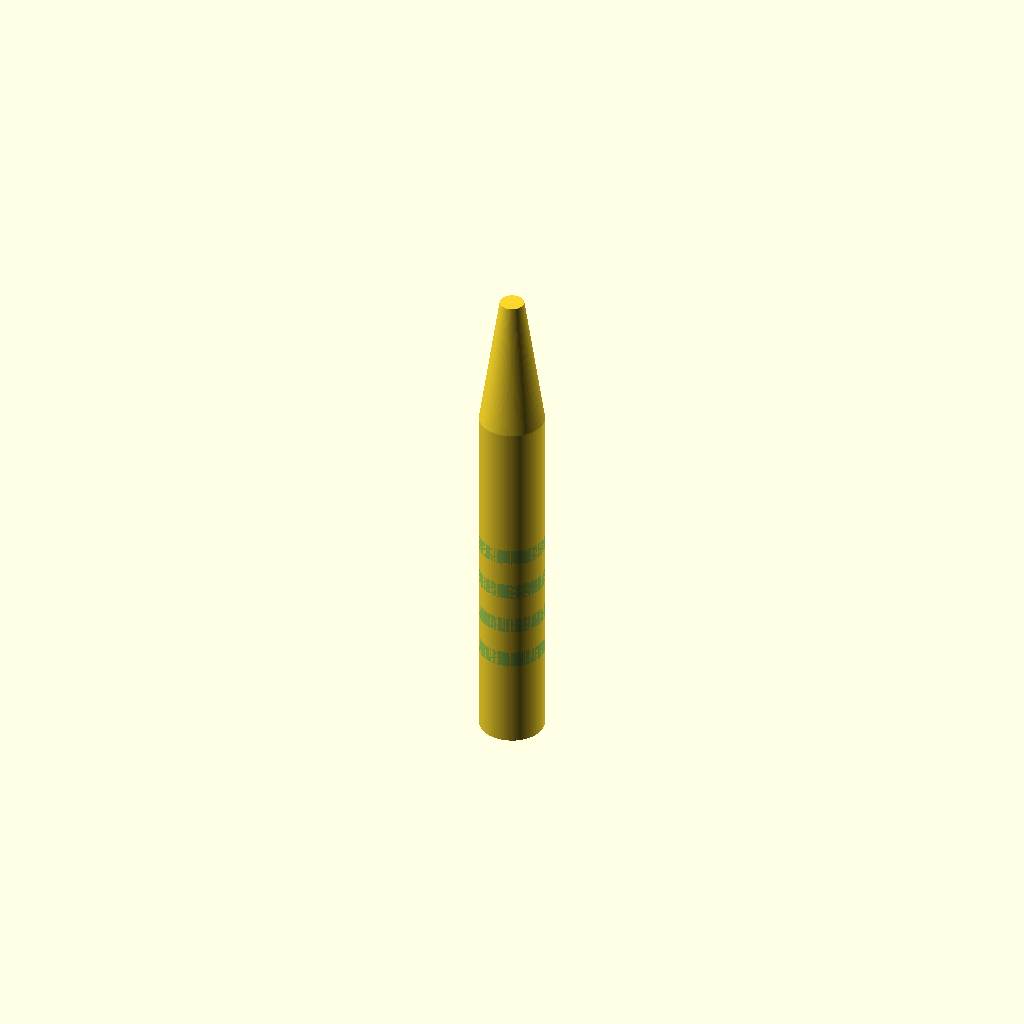
Cell 1: the model at its default parameters.
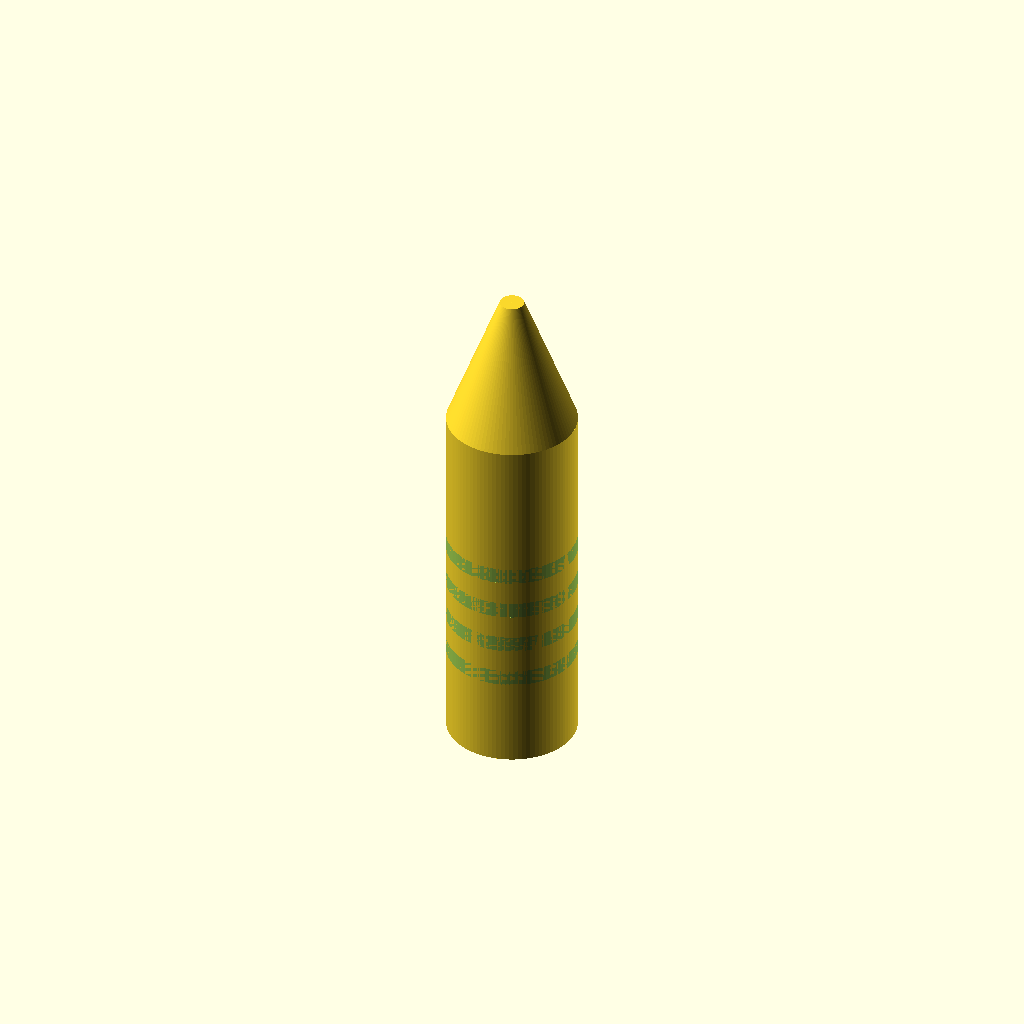
Cell 2: handle_d = 16 (everything else at default).
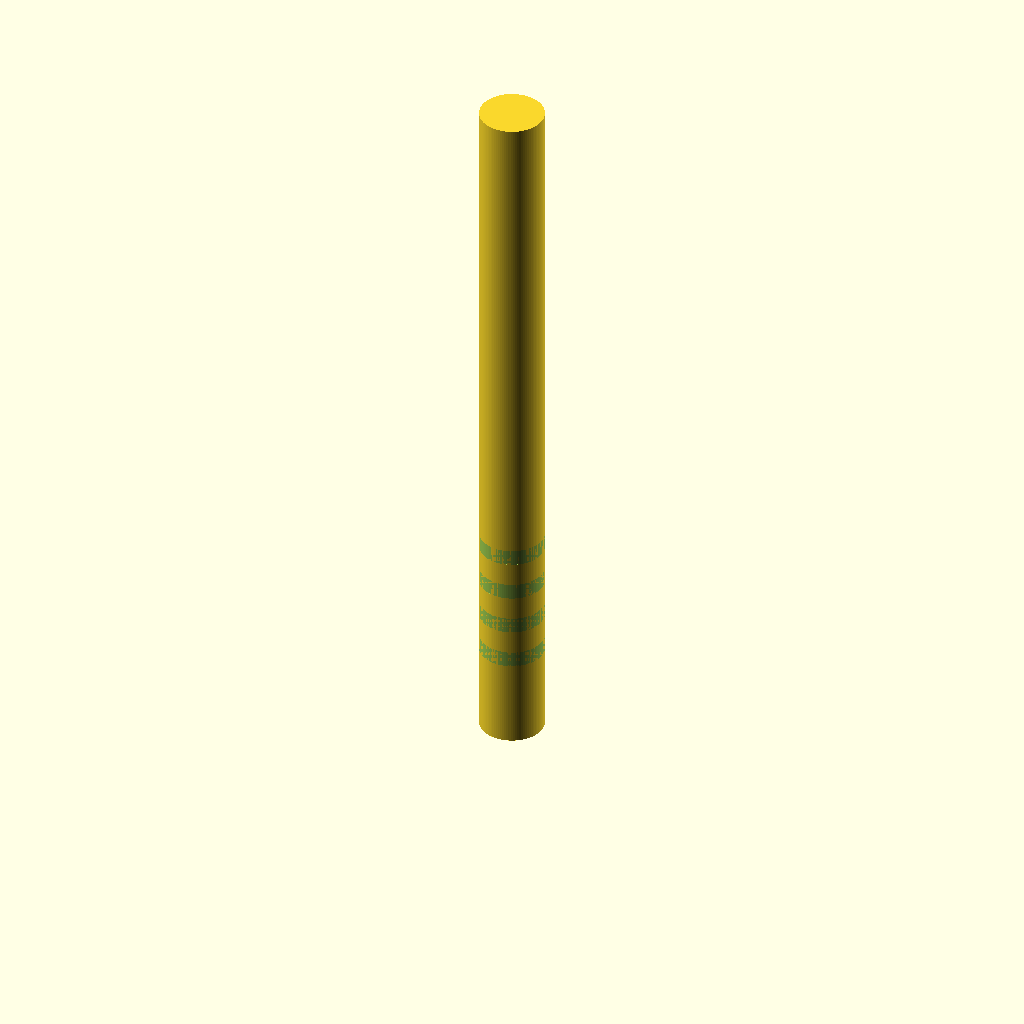
Cell 3 — handle_top_z set to 90, the other parameters unchanged.
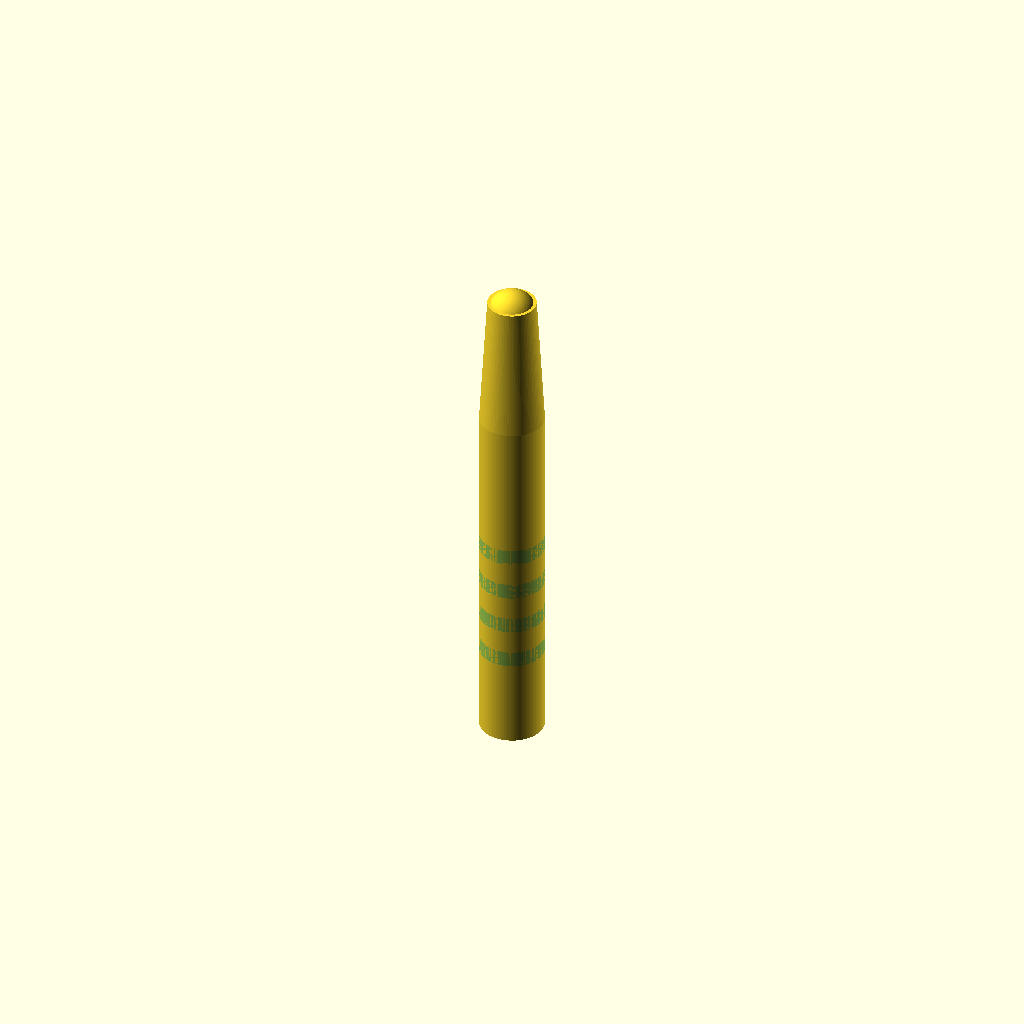
Cell 4: tip_min_d = 6 (everything else at default).
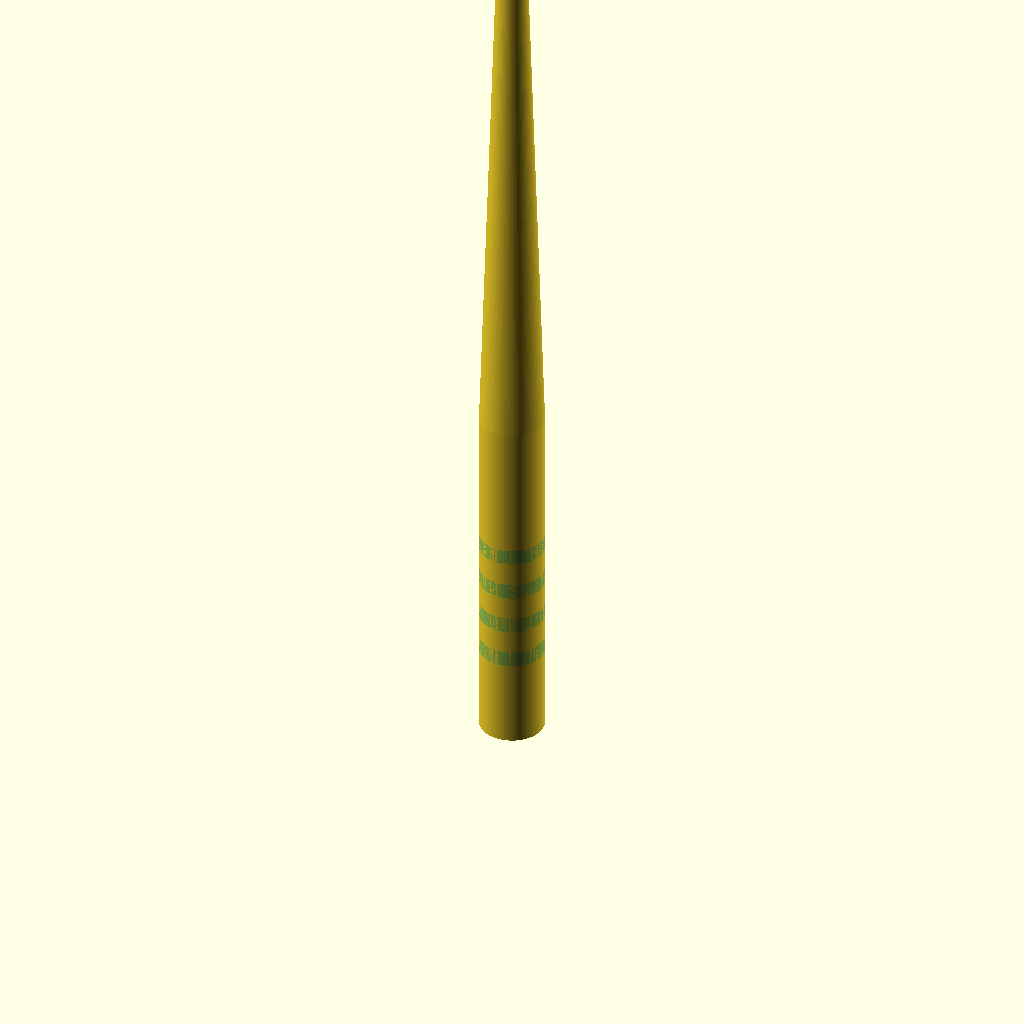
Cell 5: the same model with tip_centre_z = 124.
One fixed orthographic camera (rotation 55°, 0°, 25°; colour scheme Cornfield) for every cell.
Source of the model, bench/results/gpu-v3-g2/code/scadcoder-v3/micropestle_1p5ml_s1_a2.scad:
// Pestle for grinding tissue in a 1.5 mL microcentrifuge tube
// Printed upright: handle at the bottom, tip pointing up.

$fn = 96;

// ---- Dimensions (mm) ----
handle_d      = 8;    // handle diameter
handle_top_z  = 45;   // handle height / cone start
tip_min_d     = 3;    // cone tip diameter / sphere diameter
tip_centre_z  = 62;   // sphere centre height
groove_count  = 4;    // number of circumferential grooves
groove_w      = 2;    // groove width (Z)
groove_d      = 1;    // groove depth from outer surface
groove_zs     = [10, 15, 20, 25]; // groove centre heights

eps           = 0.5;  // cutter overshoot

difference() {
    union() {
        // Handle
        cylinder(d = handle_d, h = handle_top_z);
        // Cone
        translate([0, 0, handle_top_z])
            cylinder(d1 = handle_d, d2 = tip_min_d, h = tip_centre_z - handle_top_z);
        // Rounded tip
        translate([0, 0, tip_centre_z - 1.5])
            sphere(d = tip_min_d);
    }

    // Grip grooves
    for (z = groove_zs)
        translate([0, 0, z - groove_w / 2])
            rotate_extrude()
                translate([handle_d / 2, groove_w, 0])
                    square([handle_d / 2 - groove_d, groove_w]);
}
Parameter table extracted from the source (name, type, default, range or options):
handle_d: number, default 8
handle_top_z: number, default 45
tip_min_d: number, default 3
tip_centre_z: number, default 62
groove_count: number, default 4
groove_w: number, default 2
groove_d: number, default 1
groove_zs: vector, default [10, 15, 20, 25]
eps: number, default 0.5
